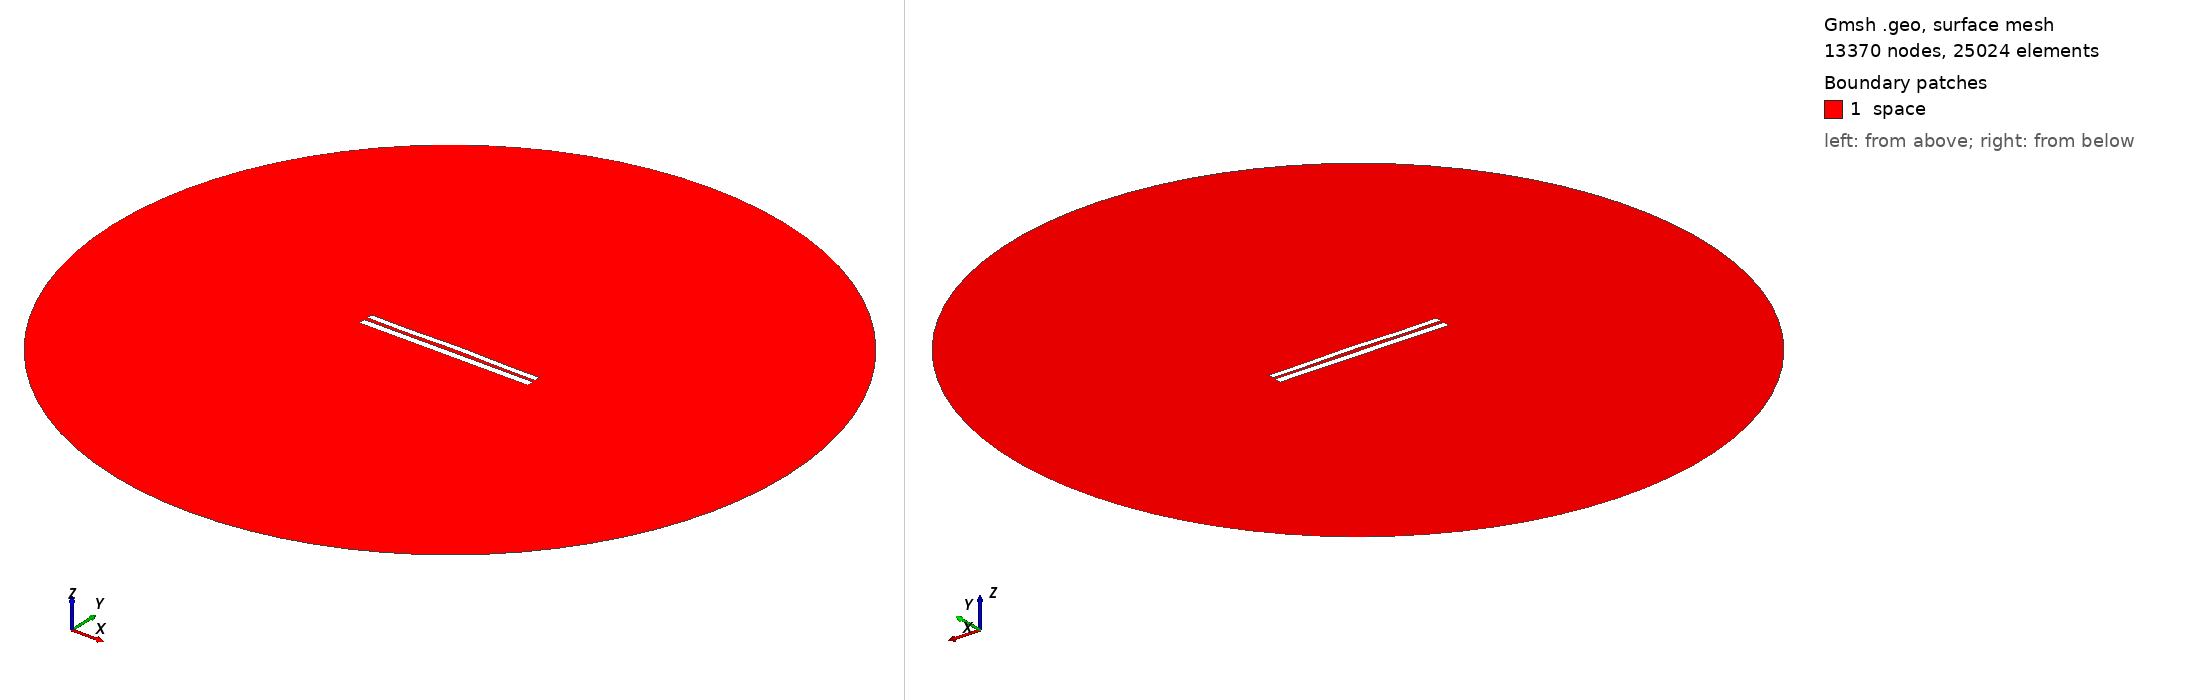

Gmsh geometry script, surface-meshed: 13370 nodes, 25024 surface elements. Boundary patches (legend numbers): 1 space. Left view from above one corner, right view from below the opposite corner. Legend entries are the model's physical surfaces. The drawing asked Gmsh for element sizes between 1% and 20% of the model's largest extent; the script's own settings can give other sizes.

=== 7606.geo (drawn) ===
//---------------------------------------
// Geometry kernel
//---------------------------------------

SetFactory("OpenCASCADE");



//---------------------------------------
// Parameters of the geometry
//---------------------------------------

// Overetch of the upper plate
overetch = 0.25;

// Distance between the plates
distance = 2.0;

// Discretization over the x axis (for the deformation)
nx = 50; 

// Length of the plate
L = 100 - overetch; 

// Number of modes
n = 4; 

// 1st mode coefficient
coeff(1) = -0.15;
beta(1) = 0.596864 * 3.1415926535 / L;

// 2nd mode coefficient
coeff(2) = 0.15;
beta(2) = 1.49418 * 3.1415926535 / L;

// 3rd mode coefficient
coeff(3) = -0.075;
beta(3) = 2.50025 * 3.1415926535 / L;

// 4th mode coefficient
coeff(4) = -0.15;
beta(4) = 3.49999 * 3.1415926535 / L;



//---------------------------------------
// Upper plate (deformed rectangle)
//---------------------------------------

// Coordiantes of the upper plate
xmin = -50;
xmax = 50 - overetch;

// Height of the upper plate
yheight = 4 - 2 * overetch;

// Indexes of the points
UpperID[] = {};
LowerID[] = {};
LeftID[] = {};
RightID[] = {};

// Point index
p = 1;

// Horizontal edges
For i In {1:nx}
    x = xmin + (i-1)*(xmax - xmin)/(nx-1);

    y_bottom = distance / 2 + overetch;
    For j In {1:n}
        C = (Cosh(beta(j)*L) + Cos(beta(j)*L)) / (Sinh(beta(j)*L) + Sin(beta(j)*L));
        y_bottom  = y_bottom + coeff(j) * (Cosh(beta(j)*(x+50)) - Cos(beta(j)*(x+50)) - C * (Sinh(beta(j)*(x+50)) - Sin(beta(j)*(x+50))));
    EndFor

    y_top = y_bottom + yheight;

    Point(p) = {x, y_top, 0, 1.0};
    UpperID[i] = p;
    p = p + 1;

    Point(p) = {x, y_bottom, 0, 1.0};
    LowerID[i] = p;
    p = p + 1;
EndFor

// Create point lists
UpperPts[] = {}; LowerPts[] = {};
For i In {1:nx}
  UpperPts[] += {UpperID[i]};
  LowerPts[] += {LowerID[i]};
EndFor

// Build splines
Spline(1) = {UpperPts[]};
Spline(2) = {LowerPts[]};
Line(3) = {LowerPts[nx-1], UpperPts[nx-1]};
Line(4) = {LowerPts[0], UpperPts[0]};

// Build the plane surface
Curve Loop(1) = {2, 3, -1, -4};
Plane Surface(1) = {1};



//---------------------------------------
// Lower plate (rectangle)
//---------------------------------------

// Vertices
Point(1001) = {-50, -1, 0, 1.0};
Point(1002) = { 50, -1, 0, 1.0};
Point(1003) = { 50,  -5, 0, 1.0};
Point(1004) = {-50,  -5, 0, 1.0};

// Edges
Line(5) = {1001, 1002};
Line(6) = {1002, 1003};
Line(7) = {1003, 1004};
Line(8) = {1004, 1001};

// Plane surface
Line Loop(2) = {5, 6, 7, 8};
Plane Surface(2) = {2}; 



//---------------------------------------
// Outer (fictious) boundary
//---------------------------------------

// Points
Point(1005) = {0, 0, 0};       // Center
Point(1006) = {200, 0, 0};     // Start point
Point(1007) = {0, 200, 0};     // 90 degrees
Point(1008) = {-200, 0, 0};    // 180 degrees
Point(1009) = {0, -200, 0};    // 270 degrees

// Circle arcs (each needs start, center, end)
Circle(9) = {1006, 1005, 1007};
Circle(10) = {1007, 1005, 1008};
Circle(11) = {1008, 1005, 1009};
Circle(12) = {1009, 1005, 1006};

// Plane surface for the entire domain
Curve Loop(3) = {9, 10, 11, 12};
Surface(3) = {3};

// Subtract the plates from the whole domain to obtain the actual domain where we want to solve the equations
BooleanDifference{ Surface{3}; Delete; }{ Surface{1}; Surface{2}; Delete; }




//---------------------------------------
// Transfinite Lines/Curves
//---------------------------------------

// Set the number of points on the boundaries
r = 7;

// Plates
Transfinite Curve {1, 2} = 50*r Using Progression 1;
Transfinite Curve {3, 4} = 2*r Using Progression 1;
Transfinite Line {5, 7} = 50*r Using Progression 1;
Transfinite Line {6, 8} = 2*r Using Progression 1;

// Outer boundary
Transfinite Line {9, 10, 11, 12} = 20 Using Progression 1;



//---------------------------------------
// Physical groups
//---------------------------------------                

// Physical curves (boundaries)
Physical Line("force_segment", 10) = {2};
Physical Line("upper_plate", 11) = {1, 3, 4};
Physical Line("lower_plate", 12) = {5, 6, 7, 8};
Physical Line("boundary", 20) = {9, 10, 11, 12};

// Physical Surfaces
Physical Surface("space", 30) = {3};



//---------------------------------------
// 6. Generate the Mesh
//---------------------------------------

// 2D mesh generation
Mesh 2;
